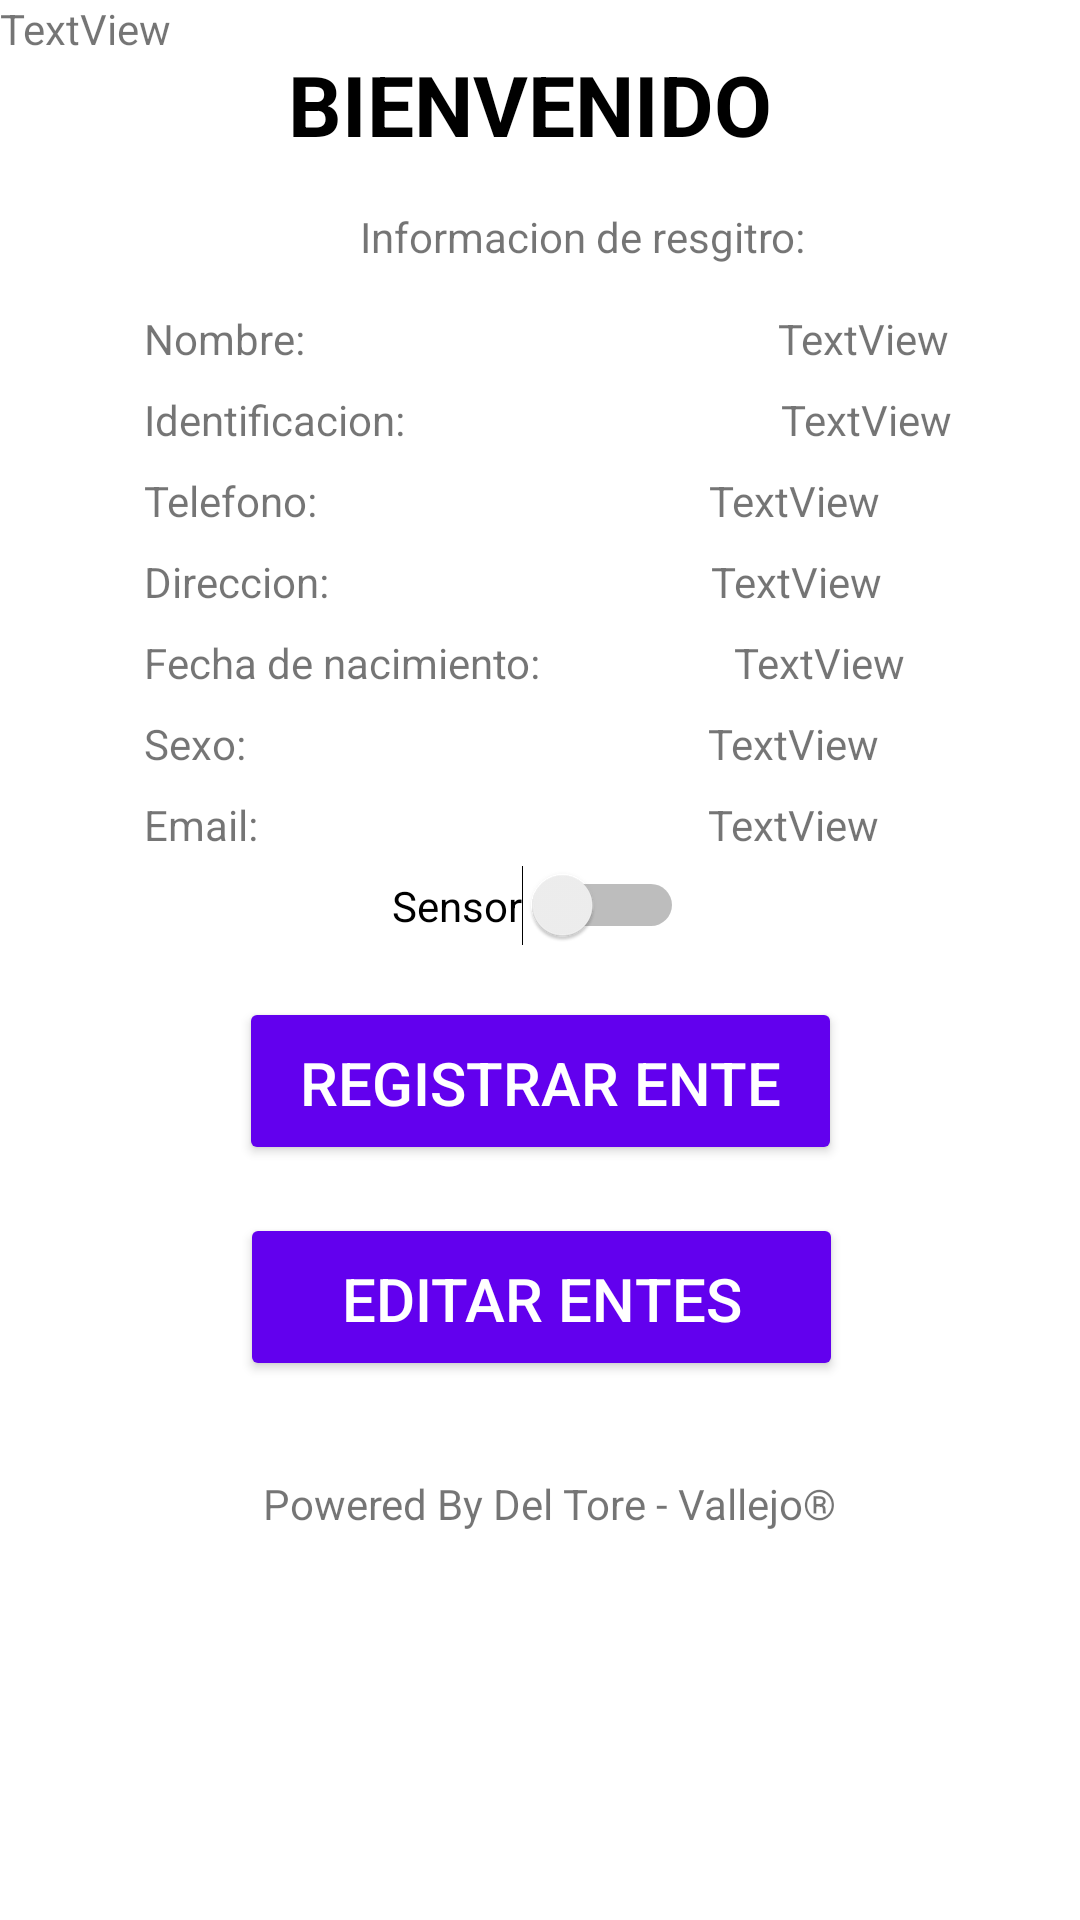

The Android layout XML behind this screen, and the referenced resources:
<!-- AndroidManifest.xml: application theme AppTheme -->
<!-- res/layout/activity_main.xml -->
<?xml version="1.0" encoding="utf-8"?>
<androidx.constraintlayout.widget.ConstraintLayout xmlns:android="http://schemas.android.com/apk/res/android"
    xmlns:app="http://schemas.android.com/apk/res-auto"
    xmlns:tools="http://schemas.android.com/tools"
    android:layout_width="match_parent"
    android:layout_height="match_parent"
    tools:context=".MainActivity">


    <TextView
        android:id="@+id/textView"
        android:layout_width="wrap_content"
        android:layout_height="wrap_content"
        android:layout_marginTop="16dp"
        android:text="BIENVENIDO"
        android:textColor="@android:color/black"
        android:textSize="28sp"


        android:textStyle="bold"
        app:layout_constraintEnd_toEndOf="parent"
        app:layout_constraintHorizontal_bias="0.484"
        app:layout_constraintStart_toStartOf="parent"
        app:layout_constraintTop_toTopOf="parent" />

    <Button
        android:id="@+id/btn_añadirente"
        android:layout_width="201dp"
        android:layout_height="56dp"
        android:layout_marginTop="17dp"
        android:backgroundTint="@color/colorPrimary"
        android:onClick="ente"
        android:padding="15dp"
        android:text="Registrar Ente"
        android:textColor="@android:color/white"
        android:textSize="20dp"
        app:layout_constraintEnd_toEndOf="parent"
        app:layout_constraintStart_toStartOf="parent"
        app:layout_constraintTop_toBottomOf="@+id/switch1" />

    <Button
        android:id="@+id/eliminar_ente"
        android:layout_width="201dp"
        android:layout_height="56dp"
        android:layout_marginTop="16dp"
        android:backgroundTint="@color/colorPrimary"
        android:onClick="edit_ente"
        android:padding="15dp"
        android:text="EDITAR ENTES"
        android:textColor="@android:color/white"
        android:textSize="20dp"
        app:layout_constraintBottom_toBottomOf="parent"
        app:layout_constraintEnd_toEndOf="parent"
        app:layout_constraintHorizontal_bias="0.504"
        app:layout_constraintStart_toStartOf="parent"
        app:layout_constraintTop_toBottomOf="@+id/btn_añadirente"
        app:layout_constraintVertical_bias="0.0" />

    <TextView
        android:layout_width="wrap_content"
        android:layout_height="wrap_content"
        android:text="@string/tvPoweredBy"
        app:layout_constraintBottom_toBottomOf="parent"
        app:layout_constraintHorizontal_bias="0.519"
        app:layout_constraintLeft_toLeftOf="parent"
        app:layout_constraintRight_toRightOf="parent"
        app:layout_constraintTop_toBottomOf="@+id/eliminar_ente"
        app:layout_constraintVertical_bias="0.194" />

    <TextView
        android:id="@+id/textView4"
        android:layout_width="161dp"
        android:layout_height="26dp"
        android:layout_marginStart="120dp"
        android:layout_marginTop="16dp"
        android:text="Informacion de resgitro:"
        app:layout_constraintStart_toStartOf="parent"
        app:layout_constraintTop_toBottomOf="@+id/textView" />

    <TextView
        android:id="@+id/textView5"
        android:layout_width="wrap_content"
        android:layout_height="wrap_content"
        android:layout_marginStart="48dp"
        android:layout_marginTop="8dp"
        android:text="Nombre: "
        app:layout_constraintStart_toStartOf="parent"
        app:layout_constraintTop_toBottomOf="@+id/textView4" />

    <TextView
        android:id="@+id/textView8"
        android:layout_width="wrap_content"
        android:layout_height="wrap_content"
        android:layout_marginStart="48dp"
        android:layout_marginTop="8dp"
        android:text="Identificacion:"
        app:layout_constraintStart_toStartOf="parent"
        app:layout_constraintTop_toBottomOf="@+id/textView5" />

    <TextView
        android:id="@+id/textView10"
        android:layout_width="wrap_content"
        android:layout_height="wrap_content"
        android:layout_marginStart="48dp"
        android:layout_marginTop="8dp"
        android:text="Telefono:"
        app:layout_constraintStart_toStartOf="parent"
        app:layout_constraintTop_toBottomOf="@+id/textView8" />

    <TextView
        android:id="@+id/textView11"
        android:layout_width="wrap_content"
        android:layout_height="wrap_content"
        android:layout_marginStart="48dp"
        android:layout_marginTop="8dp"
        android:text="Direccion: "
        app:layout_constraintStart_toStartOf="parent"
        app:layout_constraintTop_toBottomOf="@+id/textView10" />

    <TextView
        android:id="@+id/textView13"
        android:layout_width="wrap_content"
        android:layout_height="wrap_content"
        android:layout_marginStart="48dp"
        android:layout_marginTop="8dp"
        android:text="Fecha de nacimiento:"
        app:layout_constraintStart_toStartOf="parent"
        app:layout_constraintTop_toBottomOf="@+id/textView11" />

    <TextView
        android:id="@+id/textView16"
        android:layout_width="wrap_content"
        android:layout_height="wrap_content"
        android:layout_marginStart="48dp"
        android:layout_marginTop="8dp"
        android:text="Sexo:"
        app:layout_constraintStart_toStartOf="parent"
        app:layout_constraintTop_toBottomOf="@+id/textView13" />

    <TextView
        android:id="@+id/textView17"
        android:layout_width="wrap_content"
        android:layout_height="wrap_content"
        android:layout_marginStart="48dp"
        android:layout_marginTop="8dp"
        android:text="Email:"
        app:layout_constraintStart_toStartOf="parent"
        app:layout_constraintTop_toBottomOf="@+id/textView16" />

    <TextView
        android:id="@+id/textView9"
        android:layout_width="wrap_content"
        android:layout_height="wrap_content"
        android:layout_marginStart="116dp"
        android:layout_marginTop="8dp"
        android:text="TextView"
        app:layout_constraintEnd_toEndOf="parent"
        app:layout_constraintHorizontal_bias="0.178"
        app:layout_constraintStart_toEndOf="@+id/textView8"
        app:layout_constraintTop_toBottomOf="@+id/textView6" />

    <TextView
        android:id="@+id/textView12"
        android:layout_width="wrap_content"
        android:layout_height="wrap_content"
        android:layout_marginTop="8dp"
        android:text="TextView"
        app:layout_constraintEnd_toEndOf="parent"
        app:layout_constraintHorizontal_bias="0.663"
        app:layout_constraintStart_toEndOf="@+id/textView10"
        app:layout_constraintTop_toBottomOf="@+id/textView9" />

    <TextView
        android:id="@+id/textView14"
        android:layout_width="wrap_content"
        android:layout_height="wrap_content"
        android:layout_marginTop="8dp"
        android:text="TextView"
        app:layout_constraintEnd_toEndOf="parent"
        app:layout_constraintHorizontal_bias="0.652"
        app:layout_constraintStart_toEndOf="@+id/textView11"
        app:layout_constraintTop_toBottomOf="@+id/textView12" />

    <TextView
        android:id="@+id/textView15"
        android:layout_width="wrap_content"
        android:layout_height="wrap_content"
        android:layout_marginTop="8dp"
        android:text="TextView"
        app:layout_constraintEnd_toEndOf="parent"
        app:layout_constraintHorizontal_bias="0.525"
        app:layout_constraintStart_toEndOf="@+id/textView13"
        app:layout_constraintTop_toBottomOf="@+id/textView14" />

    <TextView
        android:id="@+id/textView18"
        android:layout_width="wrap_content"
        android:layout_height="wrap_content"
        android:layout_marginTop="8dp"
        android:text="TextView"
        app:layout_constraintEnd_toEndOf="parent"
        app:layout_constraintHorizontal_bias="0.697"
        app:layout_constraintStart_toEndOf="@+id/textView16"
        app:layout_constraintTop_toBottomOf="@+id/textView15" />

    <TextView
        android:id="@+id/textView2"
        android:layout_width="wrap_content"
        android:layout_height="wrap_content"
        android:layout_marginTop="8dp"
        android:text="TextView"
        app:layout_constraintEnd_toEndOf="parent"
        app:layout_constraintHorizontal_bias="0.692"
        app:layout_constraintStart_toEndOf="@+id/textView17"
        app:layout_constraintTop_toBottomOf="@+id/textView18" />

    <TextView
        android:id="@+id/textView6"
        android:layout_width="wrap_content"
        android:layout_height="wrap_content"
        android:layout_marginStart="144dp"
        android:layout_marginTop="8dp"
        android:text="TextView"
        app:layout_constraintEnd_toEndOf="parent"
        app:layout_constraintHorizontal_bias="0.194"
        app:layout_constraintStart_toEndOf="@+id/textView5"
        app:layout_constraintTop_toBottomOf="@+id/textView4" />

    <Switch
        android:id="@+id/switch1"
        android:layout_width="wrap_content"
        android:layout_height="wrap_content"
        android:layout_marginTop="4dp"
        android:onClick="activarDesactServicio"
        android:text="Sensor"
        app:layout_constraintEnd_toEndOf="parent"
        app:layout_constraintHorizontal_bias="0.498"
        app:layout_constraintStart_toStartOf="parent"
        app:layout_constraintTop_toBottomOf="@+id/textView2" />

    <TextView
        android:id="@+id/textView22"
        android:layout_width="wrap_content"
        android:layout_height="wrap_content"
        android:text="TextView"
        tools:layout_editor_absoluteX="5dp"
        tools:layout_editor_absoluteY="4dp" />


</androidx.constraintlayout.widget.ConstraintLayout>
<!-- resources referenced by this layout -->
<resources>
  <string name="tvPoweredBy">Powered By Del Tore - Vallejo®</string>
  <style name="AppTheme" parent="Theme.MaterialComponents.Light.DarkActionBar">
          
          <item name="colorPrimary">@color/colorPrimary</item>
          <item name="colorPrimaryDark">@color/colorPrimaryDark</item>
          <item name="colorAccent">@color/colorAccent</item>
      </style>
  <!-- not gathered from this repository: default colours our renderer supplied (Android Studio template values) -->
  <color name="colorPrimary">#FF6200EE</color>
  <color name="colorPrimaryDark">#FF3700B3</color>
  <color name="colorAccent">#FF03DAC5</color>
</resources>
